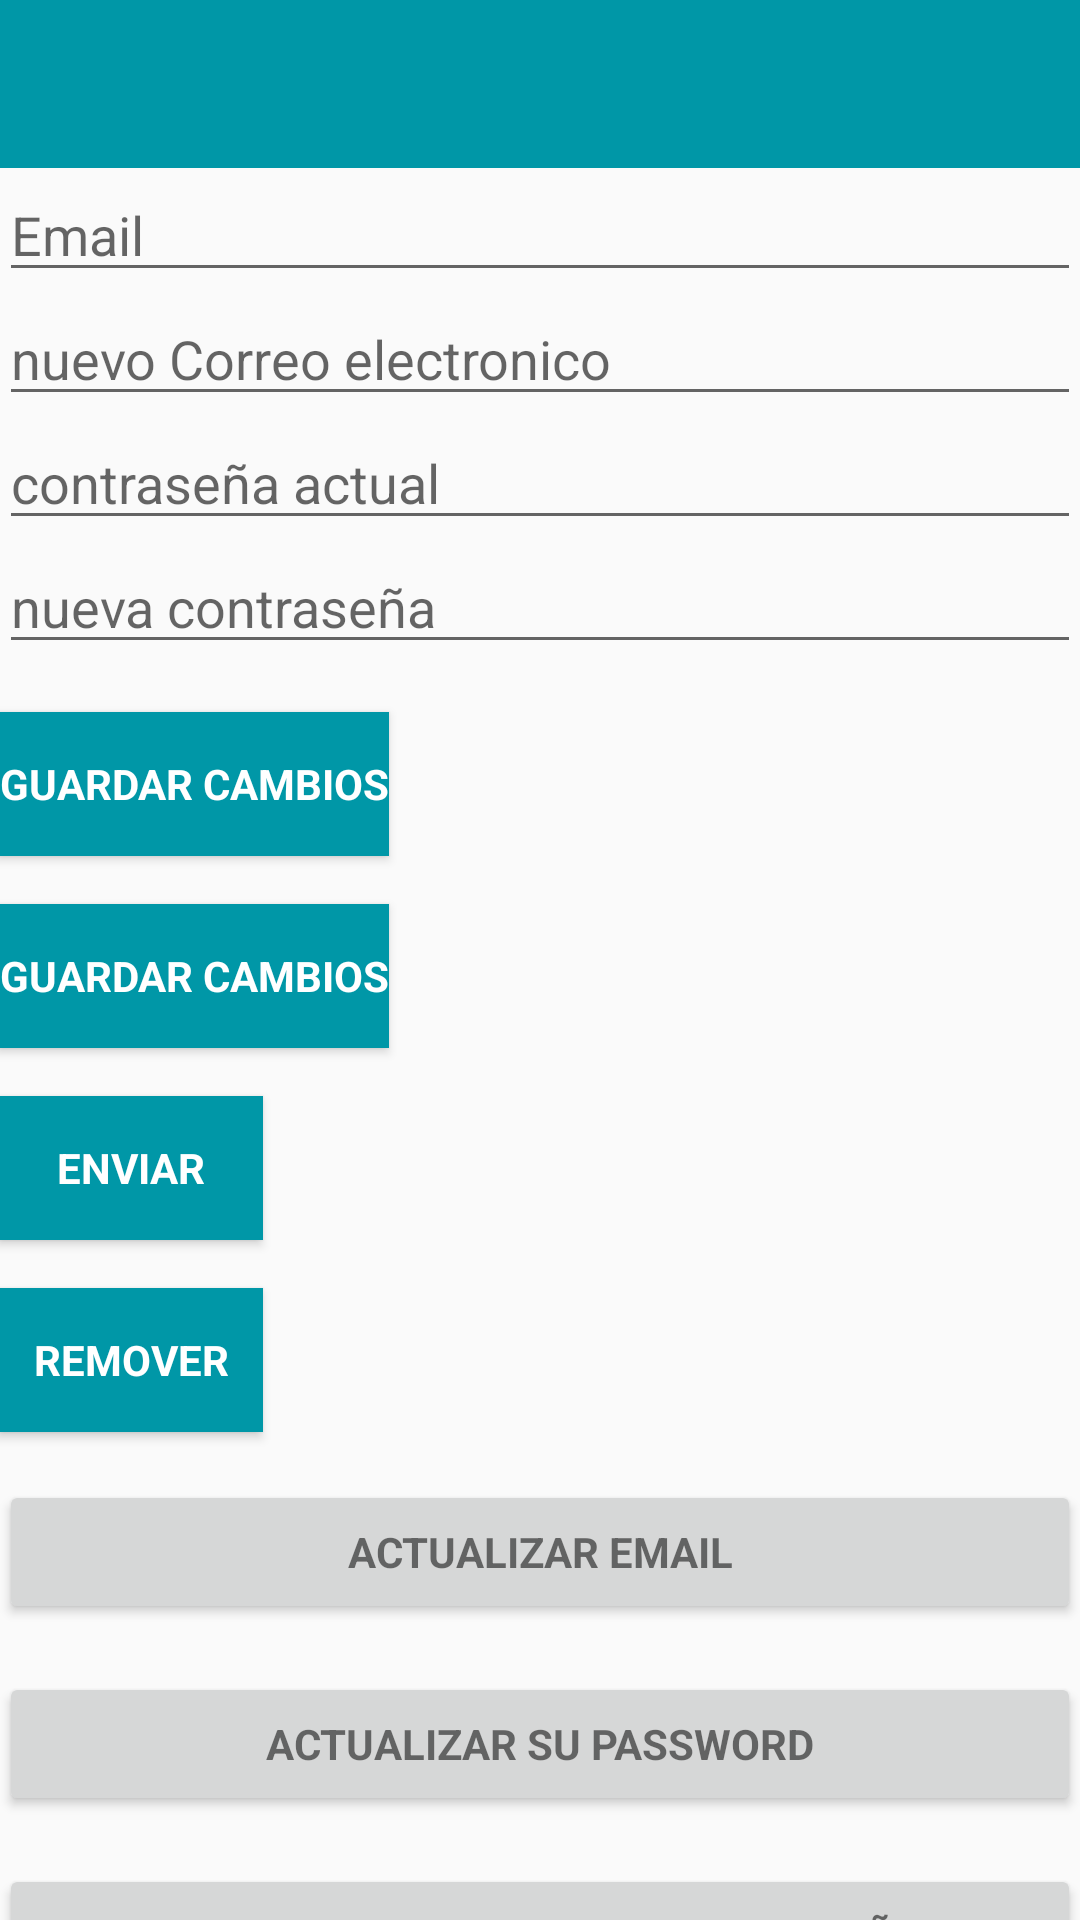

The Android layout XML behind this screen, and the referenced resources:
<!-- AndroidManifest.xml: application theme AppTheme -->
<!-- res/layout/activity_main.xml -->
<?xml version="1.0" encoding="utf-8"?>
<android.support.design.widget.CoordinatorLayout xmlns:android="http://schemas.android.com/apk/res/android"
    xmlns:app="http://schemas.android.com/apk/res-auto"
    xmlns:tools="http://schemas.android.com/tools"
    android:layout_width="match_parent"
    android:layout_height="match_parent"
    android:fitsSystemWindows="true"
    tools:context="com.example.market.MainActivity">

    <android.support.design.widget.AppBarLayout
        android:layout_width="match_parent"
        android:layout_height="wrap_content"
        app:elevation="0dp">

        <android.support.v7.widget.Toolbar
            android:id="@+id/toolbar"
            android:layout_width="match_parent"
            android:layout_height="?attr/actionBarSize"
            android:background="?attr/colorPrimaryDark"
            app:layout_scrollFlags="scroll|enterAlways" />

    </android.support.design.widget.AppBarLayout>

    <LinearLayout
        android:layout_width="match_parent"
        android:layout_height="wrap_content"
        android:orientation="vertical"
        android:paddingBottom="@dimen/activity_vertical_margin"
        android:paddingLeft="@dimen/activity_horizontal_margin"
        android:paddingRight="@dimen/activity_horizontal_margin"
        android:paddingTop="@dimen/activity_vertical_margin"
        app:layout_behavior="@string/appbar_scrolling_view_behavior">

        <EditText
            android:id="@+id/old_email"
            android:layout_width="match_parent"
            android:layout_height="wrap_content"
            android:hint="@string/hint_email"
            android:inputType="textEmailAddress"
            android:maxLines="1"
            android:singleLine="true" />

        <EditText
            android:id="@+id/new_email"
            android:layout_width="match_parent"
            android:layout_height="wrap_content"
            android:hint="@string/hint_new_email"
            android:inputType="textEmailAddress"
            android:maxLines="1"
            android:singleLine="true" />

        <EditText
            android:id="@+id/password"
            android:layout_width="match_parent"
            android:layout_height="wrap_content"
            android:focusableInTouchMode="true"
            android:hint="@string/prompt_password"
            android:imeActionId="@+id/login"
            android:imeOptions="actionUnspecified"
            android:inputType="textPassword"
            android:maxLines="1"
            android:singleLine="true" />

        <EditText
            android:id="@+id/newPassword"
            android:layout_width="match_parent"
            android:layout_height="wrap_content"
            android:focusableInTouchMode="true"
            android:hint="@string/new_pass"
            android:imeActionId="@+id/login"
            android:imeOptions="actionUnspecified"
            android:inputType="textPassword"
            android:maxLines="1"
            android:singleLine="true" />

        <Button
            android:id="@+id/changeEmail"
            style="?android:textAppearanceSmall"
            android:layout_width="wrap_content"
            android:layout_height="wrap_content"
            android:layout_marginTop="16dp"
            android:background="@color/colorPrimaryDark"
            android:text="@string/btn_change"
            android:textColor="@android:color/white"
            android:textStyle="bold" />

        <Button
            android:id="@+id/changePass"
            style="?android:textAppearanceSmall"
            android:layout_width="wrap_content"
            android:layout_height="wrap_content"
            android:layout_marginTop="16dp"
            android:background="@color/colorPrimaryDark"
            android:text="@string/btn_change"
            android:textColor="@android:color/white"
            android:textStyle="bold" />

        <Button
            android:id="@+id/send"
            style="?android:textAppearanceSmall"
            android:layout_width="wrap_content"
            android:layout_height="wrap_content"
            android:layout_marginTop="16dp"
            android:background="@color/colorPrimaryDark"
            android:text="@string/btn_send"
            android:textColor="@android:color/white"
            android:textStyle="bold" />

        <ProgressBar
            android:id="@+id/progressBar"
            android:layout_width="30dp"
            android:layout_height="30dp"
            android:visibility="gone" />

        <Button
            android:id="@+id/remove"
            style="?android:textAppearanceSmall"
            android:layout_width="wrap_content"
            android:layout_height="wrap_content"
            android:layout_marginTop="16dp"
            android:background="@color/colorPrimaryDark"
            android:text="@string/btn_remove"
            android:textColor="@android:color/white"
            android:textStyle="bold" />

        <Button
            android:id="@+id/change_email_button"
            style="?android:textAppearanceSmall"
            android:layout_width="match_parent"
            android:layout_height="wrap_content"
            android:layout_marginTop="16dp"
            android:text="@string/change_email"
            android:textStyle="bold" />

        <Button
            android:id="@+id/change_password_button"
            style="?android:textAppearanceSmall"
            android:layout_width="match_parent"
            android:layout_height="wrap_content"
            android:layout_marginTop="16dp"
            android:text="@string/change_password"
            android:textStyle="bold" />

        <Button
            android:id="@+id/sending_pass_reset_button"
            style="?android:textAppearanceSmall"
            android:layout_width="match_parent"
            android:layout_height="wrap_content"
            android:layout_marginTop="16dp"
            android:text="@string/send_password_reset_email"
            android:textStyle="bold" />

        <Button
            android:id="@+id/remove_user_button"
            style="?android:textAppearanceSmall"
            android:layout_width="match_parent"
            android:layout_height="wrap_content"
            android:layout_marginTop="16dp"
            android:text="@string/remove_user"
            android:textStyle="bold" />

        <Button
            android:id="@+id/sign_out"
            style="?android:textAppearanceSmall"
            android:layout_width="match_parent"
            android:layout_height="wrap_content"
            android:layout_marginTop="16dp"
            android:background="@color/colorPrimary"
            android:text="@string/btn_sign_out"
            android:textColor="@android:color/white"
            android:textStyle="bold" />

    </LinearLayout>

</android.support.design.widget.CoordinatorLayout>
<!-- resources referenced by this layout -->
<resources>
  <color name="colorPrimary">#00bcd4</color>
  <color name="colorPrimaryDark">#0097a7</color>
  <string name="btn_change">Guardar Cambios</string>
  <string name="btn_remove">Remover</string>
  <string name="btn_send">Enviar</string>
  <string name="btn_sign_out">Cerrar Sesion</string>
  <string name="change_email">Actualizar email</string>
  <string name="change_password">Actualizar su password</string>
  <string name="hint_email">Email</string>
  <string name="hint_new_email">nuevo Correo electronico</string>
  <string name="new_pass">nueva contraseña</string>
  <string name="prompt_password">contraseña actual</string>
  <string name="remove_user">Borrar Usuario</string>
  <string name="send_password_reset_email">enviar para resetear contraseña</string>
  <style name="AppTheme" parent="Theme.AppCompat.Light.DarkActionBar">
          
          <item name="colorPrimary">@color/colorPrimary</item>
          <item name="colorPrimaryDark">@color/colorPrimaryDark</item>
          <item name="colorAccent">@color/colorAccent</item>
      </style>
  <color name="colorAccent">#f2fe71</color>
</resources>
